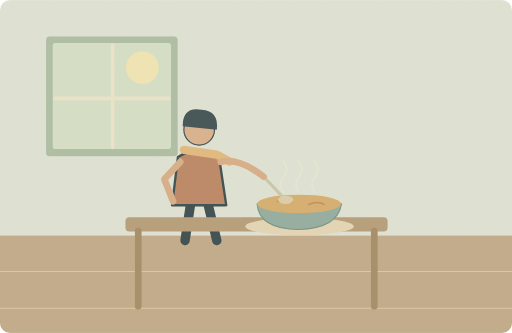
t = 0.00 s
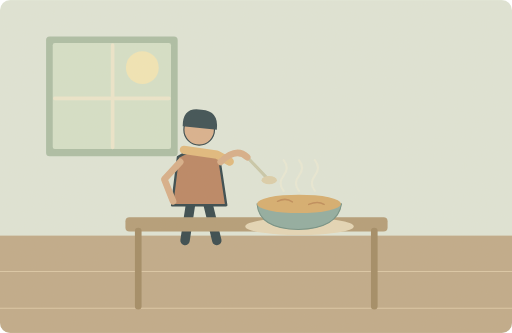
t = 1.50 s
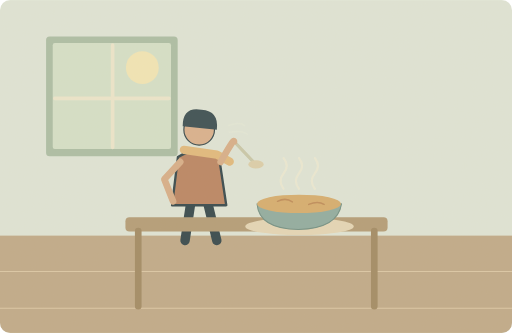
t = 3.38 s
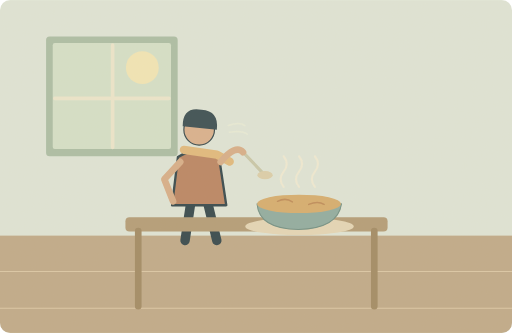
t = 5.00 s
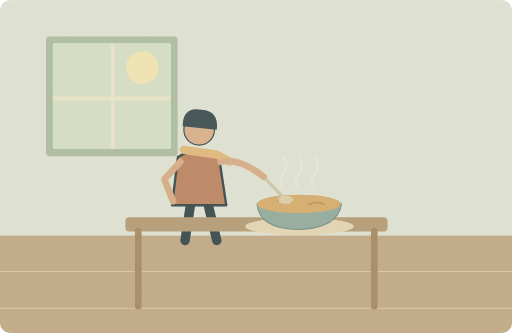
t = 6.60 s
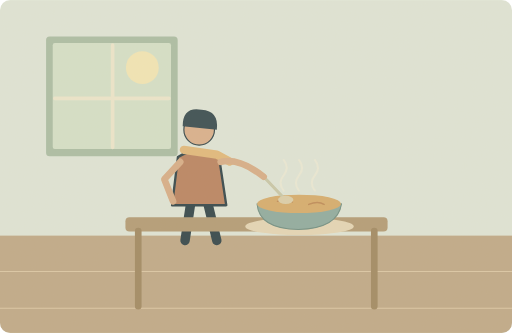
t = 8.30 s

The animated SVG that drew these frames (rendered in a browser with its animation timeline set to each time). Animation: 9 SMIL elements (animate=5,animateTransform=4); one cycle of 10.00 s, repeats indefinitely.

<svg xmlns="http://www.w3.org/2000/svg" width="1000" height="650" viewBox="0 0 1000 650" role="img" aria-labelledby="title desc"><title id="title">单词小故事</title><desc id="desc">This soup is too hot to eat now.</desc><metadata>{"wordId": "too", "dailyExample": "This soup is too hot to eat now.", "source": "https://github.com/go1app/word-atlas/blob/main/public/atlas/entries/0.json", "attribution": "Word Atlas contributors — CC BY 4.0", "license": "https://creativecommons.org/licenses/by/4.0/", "changes": "New original vector animation interpreting the daily example.", "durationSeconds": 10}</metadata><defs><clipPath id="frame"><rect width="1000" height="650" rx="20"/></clipPath><filter id="paper"><feTurbulence type="fractalNoise" baseFrequency=".74" numOctaves="3" stitchTiles="stitch"/><feColorMatrix type="saturate" values="0"/><feComponentTransfer><feFuncA type="linear" slope=".065"/></feComponentTransfer><feBlend in="SourceGraphic" mode="soft-light"/></filter><filter id="glow" x="-100%" y="-100%" width="300%" height="300%"><feGaussianBlur stdDeviation="8"/></filter></defs><g clip-path="url(#frame)"><rect x="0" y="0" width="1000" height="650" rx="0" fill="#dfe6d9" /><rect x="0" y="460" width="1000" height="190" rx="0" fill="#bea887" /><path d="M0 530H1000M0 602H1000" fill="none" stroke="#dbc7a6" stroke-width="2" stroke-linecap="round" stroke-linejoin="round" /><rect x="90" y="71" width="257" height="234" rx="7" fill="#a9bda5" /><rect x="103" y="84" width="231" height="207" rx="4" fill="#d4e1ca" /><circle cx="278" cy="132" r="32" fill="#f3e7b6" /><path d="M220 88V288M107 192H330" fill="none" stroke="#ede7cd" stroke-width="7" stroke-linecap="round" stroke-linejoin="round" /><g transform="translate(389 327) scale(2.3)" stroke="#2c4148" stroke-linecap="round" stroke-linejoin="round"><path d="M-7 29L-12 62M7 29L15 62" fill="none" stroke="#2c4148" stroke-width="8" stroke-linecap="round" stroke-linejoin="round" /><path d="M-18 -9Q0 -20 17 -8L23 32H-23Z" fill="#b88260" stroke="#2c4148" stroke-width="2" stroke-linecap="round" stroke-linejoin="round" /><circle cx="0" cy="-32" r="13" fill="#d9af8c" /><path d="M-14 -35Q-14 -52 2 -49Q17 -48 15 -32Z" fill="#32474e" stroke="none" stroke-width="2" stroke-linecap="round" stroke-linejoin="round" /><path d="M-13 -15L15 -11 26 -5" fill="none" stroke="#e1b97b" stroke-width="7" stroke-linecap="round" stroke-linejoin="round" /></g><rect x="245" y="424" width="512" height="28" rx="8" fill="#b19a75" /><path d="M270 451V598M731 451V598" fill="none" stroke="#9f8761" stroke-width="13" stroke-linecap="round" stroke-linejoin="round" /><ellipse cx="585" cy="442" rx="106" ry="17" fill="#e5d7b7"/><path d="M502 398Q506 447 583 448Q660 446 667 398Z" fill="#8caaa0" stroke="#6d8d82" stroke-width="2" stroke-linecap="round" stroke-linejoin="round" /><ellipse cx="584" cy="398" rx="82" ry="18" fill="#d5ac6c"/><path d="M542 393q16 -8 29 1M603 399q18 -7 30 0" fill="none" stroke="#bd8955" stroke-width="3" stroke-linecap="round" stroke-linejoin="round" /><g><animateTransform attributeName="transform" type="translate" values="0 0;-58 -69;-58 -69;0 0;0 0" keyTimes="0;.27;.43;.66;1" dur="10s" repeatCount="indefinite"/><path d="M552 384L515 345" fill="none" stroke="#c7c7a9" stroke-width="6" stroke-linecap="round" stroke-linejoin="round" /><ellipse cx="558" cy="390" rx="15" ry="8" fill="#dbcfaa"/></g><path d="M431 316Q467 307 515 345" fill="none" stroke="#d7ad87" stroke-width="13" stroke-linecap="round"><animate attributeName="d" values="M431 316Q467 307 515 345;M431 316Q457 270 457 276;M431 316Q457 270 457 276;M431 316Q467 307 515 345;M431 316Q467 307 515 345" keyTimes="0;.27;.43;.66;1" dur="10s" repeatCount="indefinite"/></path><path d="M352 316L321 350 338 393" fill="none" stroke="#d7ad87" stroke-width="13" stroke-linecap="round" stroke-linejoin="round" /><g><animateTransform attributeName="transform" type="translate" values="0 3;0 -8;0 3" keyTimes="0;.5;1" dur="10s" repeatCount="indefinite"/><animate attributeName="opacity" values=".3;.75;.3" keyTimes="0;.5;1" dur="10s" repeatCount="indefinite"/><path d="M554 373q-12 -15 0 -30t0 -30" fill="none" stroke="#f6eed5" stroke-width="4" stroke-linecap="round" stroke-linejoin="round" /></g><g><animateTransform attributeName="transform" type="translate" values="0 3;0 -8;0 3" keyTimes="0;.5;1" dur="10s" repeatCount="indefinite"/><animate attributeName="opacity" values=".3;.75;.3" keyTimes="0;.5;1" dur="10s" repeatCount="indefinite"/><path d="M584 373q-12 -15 0 -30t0 -30" fill="none" stroke="#f6eed5" stroke-width="4" stroke-linecap="round" stroke-linejoin="round" /></g><g><animateTransform attributeName="transform" type="translate" values="0 3;0 -8;0 3" keyTimes="0;.5;1" dur="10s" repeatCount="indefinite"/><animate attributeName="opacity" values=".3;.75;.3" keyTimes="0;.5;1" dur="10s" repeatCount="indefinite"/><path d="M615 373q-12 -15 0 -30t0 -30" fill="none" stroke="#f6eed5" stroke-width="4" stroke-linecap="round" stroke-linejoin="round" /></g><g><animate attributeName="opacity" values="0;0;.9;0;0" keyTimes="0;.3;.45;.65;1" dur="10s" repeatCount="indefinite"/><path d="M446 245q22 -8 32 0M448 258q26 -4 35 4" fill="none" stroke="#edf0da" stroke-width="3" stroke-linecap="round" stroke-linejoin="round" /></g><rect width="1000" height="650" fill="#ddc8a0" opacity=".14" filter="url(#paper)" pointer-events="none"/></g></svg>
